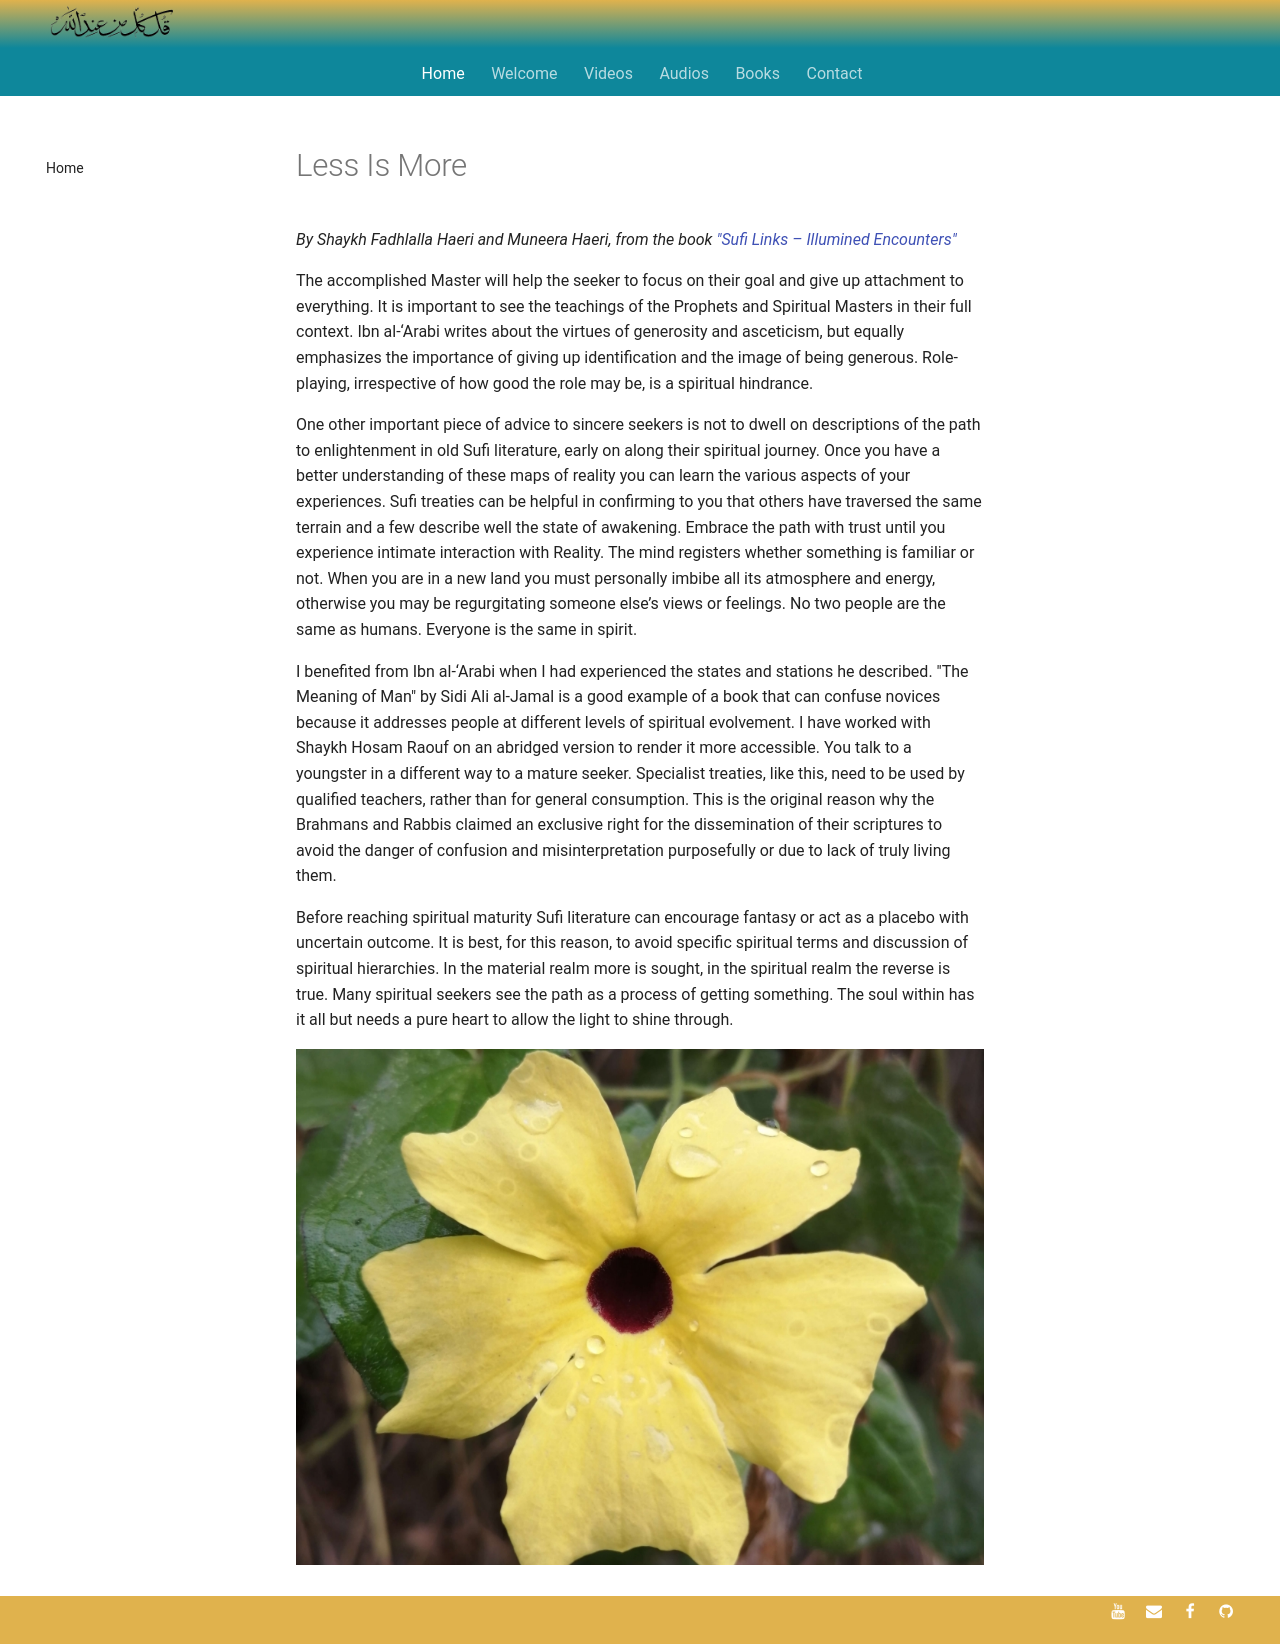

repository: SFH-Foundation/sfhfoundation · page: articles/less-is-more/index.html · generator: mkdocs

---
title: Less Is More
description: Before reaching spiritual maturity Sufi literature can encourage fantasy or act as a placebo with uncertain outcome. In the material realm more is sought, in the spiritual realm the reverse is true.
image: assets/images/09.jpg
---

# Less Is More

_By Shaykh Fadhlalla Haeri and Muneera Haeri, from the book ["Sufi Links – Illumined Encounters"](https://www.watkinspublishing.com/shop/sufi-encounters/)_

The accomplished Master will help the seeker to focus on their goal and give up attachment to everything. It is important to see the teachings of the Prophets and Spiritual Masters in their full context. Ibn al-‘Arabi writes about the virtues of generosity and asceticism, but equally emphasizes the importance of giving up identification and the image of being generous. Role-playing, irrespective of how good the role may be, is a spiritual hindrance.

One other important piece of advice to sincere seekers is not to dwell on descriptions of the path to enlightenment in old Sufi literature, early on along their spiritual journey. Once you have a better understanding of these maps of reality you can learn the various aspects of your experiences. Sufi treaties can be helpful in confirming to you that others have traversed the same terrain and a few describe well the state of awakening. Embrace the path with trust until you experience intimate interaction with Reality. The mind registers whether something is familiar or not. When you are in a new land you must personally imbibe all its atmosphere and energy, otherwise you may be regurgitating someone else’s views or feelings. No two people are the same as humans. Everyone is the same in spirit.

I benefited from Ibn al-‘Arabi when I had experienced the states and stations he described. "The Meaning of Man" by Sidi Ali al-Jamal is a good example of a book that can confuse novices because it addresses people at different levels of spiritual evolvement. I have worked with Shaykh Hosam Raouf on an abridged version to render it more accessible. You talk to a youngster in a different way to a mature seeker. Specialist treaties, like this, need to be used by qualified teachers, rather than for general consumption. This is the original reason why the Brahmans and Rabbis claimed an exclusive right for the dissemination of their scriptures to avoid the danger of confusion and misinterpretation purposefully or due to lack of truly living them.

Before reaching spiritual maturity Sufi literature can encourage fantasy or act as a placebo with uncertain outcome. It is best, for this reason, to avoid specific spiritual terms and discussion of spiritual hierarchies. In the material realm more is sought, in the spiritual realm the reverse is true. Many spiritual seekers see the path as a process of getting something. The soul within has it all but needs a pure heart to allow the light to shine through.

![Less](../assets/images/09.jpg)
